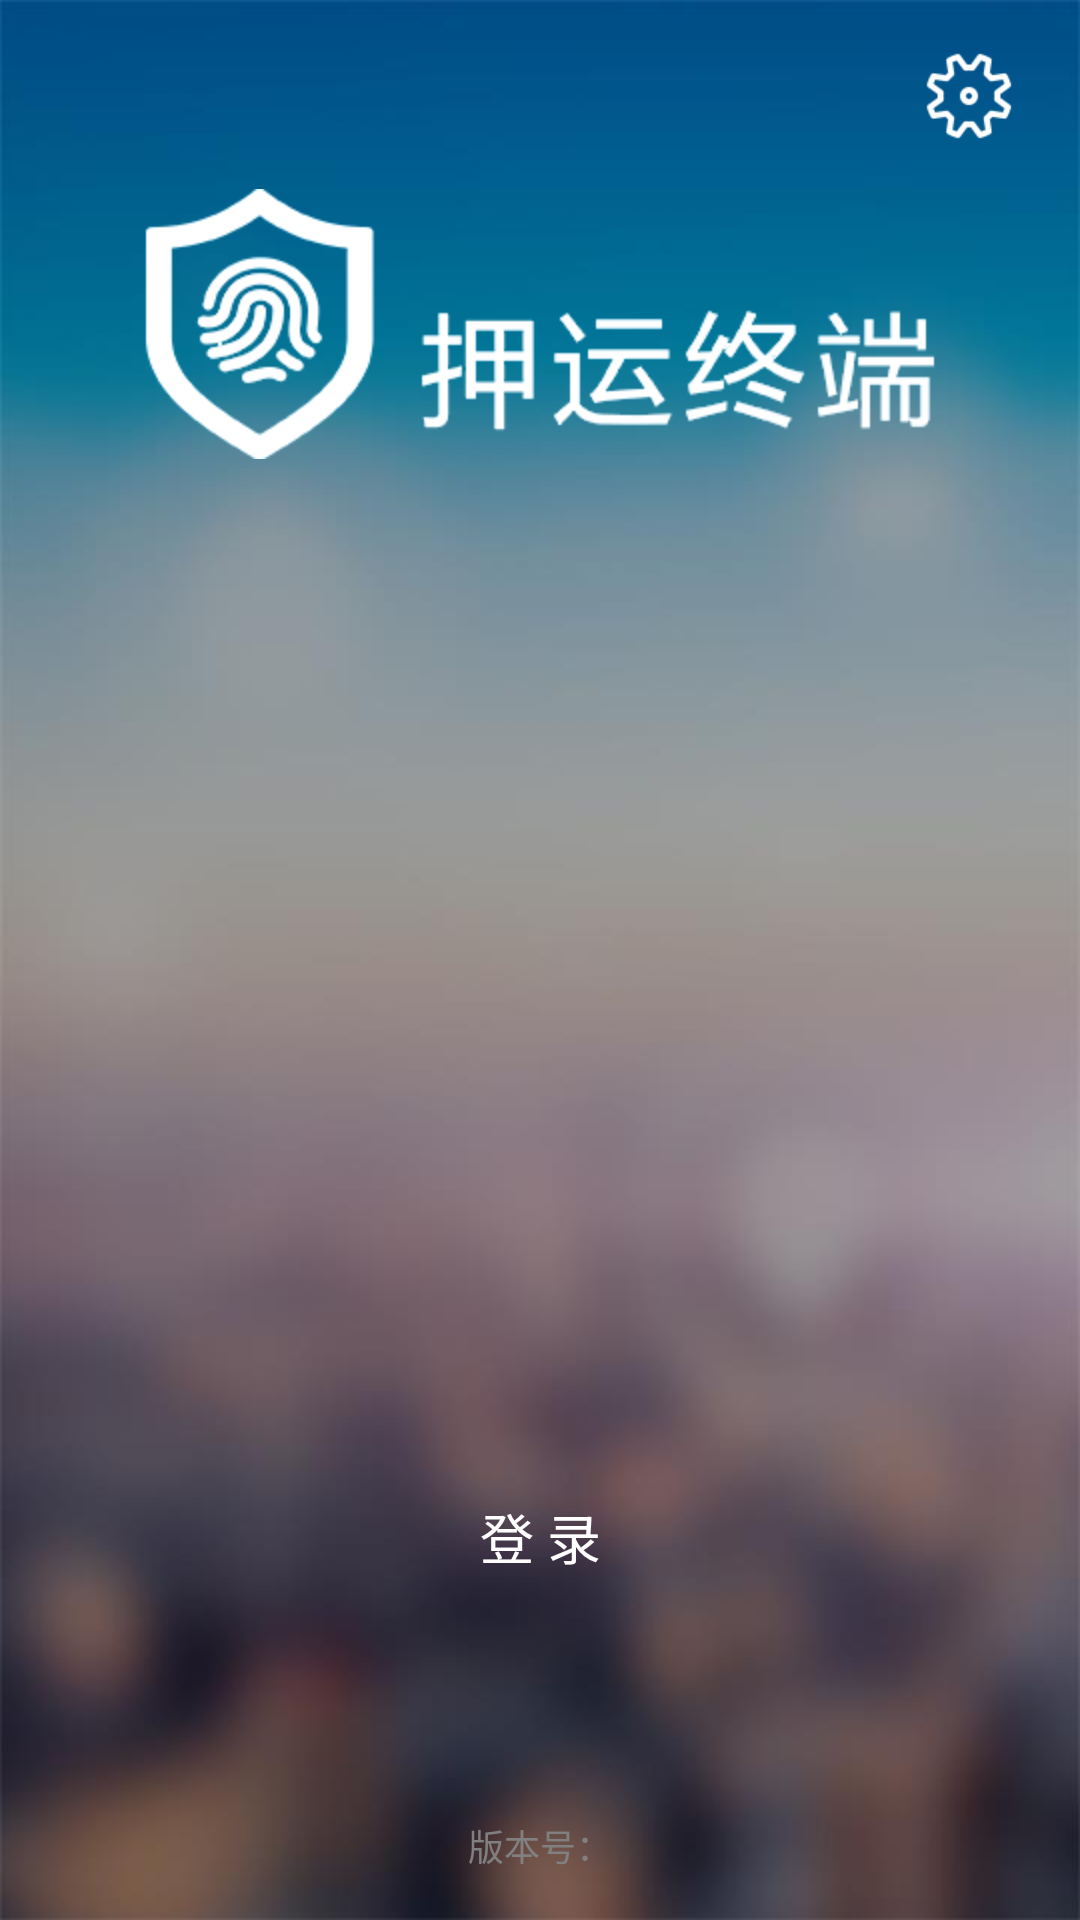

This screen was rendered from an Android layout file. Write that file and the resources it references.
<!-- AndroidManifest.xml: application theme AppTheme -->
<!-- res/layout/activity_login.xml -->
<?xml version="1.0" encoding="utf-8"?>
<LinearLayout xmlns:android="http://schemas.android.com/apk/res/android"
    android:orientation="vertical"
    android:layout_width="match_parent"
    android:layout_height="match_parent"
    android:background="@mipmap/login_background"
    android:padding="@dimen/activity_padding">

    <ImageView
        android:layout_marginStart="5dp"
        android:layout_marginEnd="5dp"
        android:focusable="true"
        android:clickable="true"
        android:layout_gravity="end"
        android:tint="@color/white"
        android:id="@+id/iv_config"
        android:src="@mipmap/settings"
        android:layout_width="wrap_content"
        android:layout_height="wrap_content"/>

    <ImageView
        android:layout_marginTop="15dp"
        android:src="@mipmap/logo"
        android:scaleType="centerInside"
        android:layout_width="match_parent"
        android:layout_height="wrap_content" />

    <Space
        android:layout_width="match_parent"
        android:layout_height="0dp"
        android:layout_weight="1"/>

    <FrameLayout
        android:visibility="invisible"
        android:id="@+id/fl_config"
        android:layout_width="match_parent"
        android:layout_height="wrap_content">

    </FrameLayout>

    <Button
        android:id="@+id/btn_login"
        android:layout_width="match_parent"
        android:layout_height="50dp"
        android:layout_gravity="bottom"
        android:background="@drawable/white_stroke_button_bg"
        android:text="@string/login"
        android:textColor="@color/white"
        android:textSize="18sp" />

    <Space
        android:layout_width="match_parent"
        android:layout_height="50dp" />

    <TextView
        android:gravity="center"
        android:layout_width="match_parent"
        android:layout_height="wrap_content"
        android:layout_gravity="bottom"
        android:textColor="@color/gray"
        android:text="@string/company_info" />

    <TextView
        android:gravity="center"
        android:id="@+id/tv_version"
        android:layout_width="match_parent"
        android:layout_height="wrap_content"
        android:textSize="12sp"
        android:layout_gravity="bottom"
        android:textColor="@color/gray"
        android:text="@string/version" />

</LinearLayout>
<!-- resources referenced by this layout -->
<resources>
  <color name="gray">#808080</color>
  <color name="white">#ffffff</color>
  <dimen name="activity_padding">16dp</dimen>
  <!-- drawable white_stroke_button_bg (drawable) -->
  <?xml version="1.0" encoding="utf-8"?>
  <selector xmlns:android="http://schemas.android.com/apk/res/android">
      <item android:drawable="@drawable/white_stroke_button_press"      android:state_pressed="true"/>
      <item android:drawable="@drawable/white_stroke_button_normal"     android:state_focused="false" android:state_pressed="false"/>
      <item android:drawable="@drawable/white_stroke_button_focus"      android:state_focused="true"/>
      <item android:drawable="@drawable/white_stroke_button_normal"     android:state_focused="false"/>
  </selector>
  <!-- mipmap login_background: jpg bitmap (mipmap-hdpi, 24185 bytes) -->
  <!-- mipmap logo: png bitmap (mipmap-hdpi, 18109 bytes) -->
  <!-- mipmap settings: png bitmap (mipmap-xhdpi, 5488 bytes) -->
  <string name="company_info" />
  <string name="login">登 录</string>
  <string name="version">版本号：</string>
  <style name="AppTheme" parent="Theme.AppCompat.Light">
          
          <item name="colorPrimary">@color/white</item>
          <item name="colorPrimaryDark">@color/blue_band_dark</item>
          <item name="colorAccent">@color/colorAccent</item>
          <item name="android:textColorPrimary">@color/dark</item>
          <item name="windowActionBar">false</item>
          <item name="windowNoTitle">true</item>
      </style>
  <!-- drawable white_stroke_button_press (drawable) -->
  <?xml version="1.0" encoding="utf-8"?>
  <selector xmlns:android="http://schemas.android.com/apk/res/android">
      <item>
          <shape>
              <stroke
                  android:width="2px"
                  android:color="@color/white"/>
              <solid
                  android:color="@color/blue_band_dark3"/>
          </shape>
      </item>
  </selector>
  <!-- drawable white_stroke_button_normal (drawable) -->
  <?xml version="1.0" encoding="utf-8"?>
  <selector xmlns:android="http://schemas.android.com/apk/res/android">
      <item>
          <shape>
              <stroke
                  android:width="2px"
                  android:color="@color/light_white"/>
              <solid
                  android:color="@color/transparent"/>
          </shape>
      </item>
  </selector>
  <color name="blue_band_dark">#12283d</color>
  <color name="colorAccent">#FF4081</color>
  <color name="dark">#333</color>
  <color name="blue_band_dark3">#9688939e</color>
  <color name="light_white">#b5cccccc</color>
  <color name="transparent">#00000000</color>
</resources>
